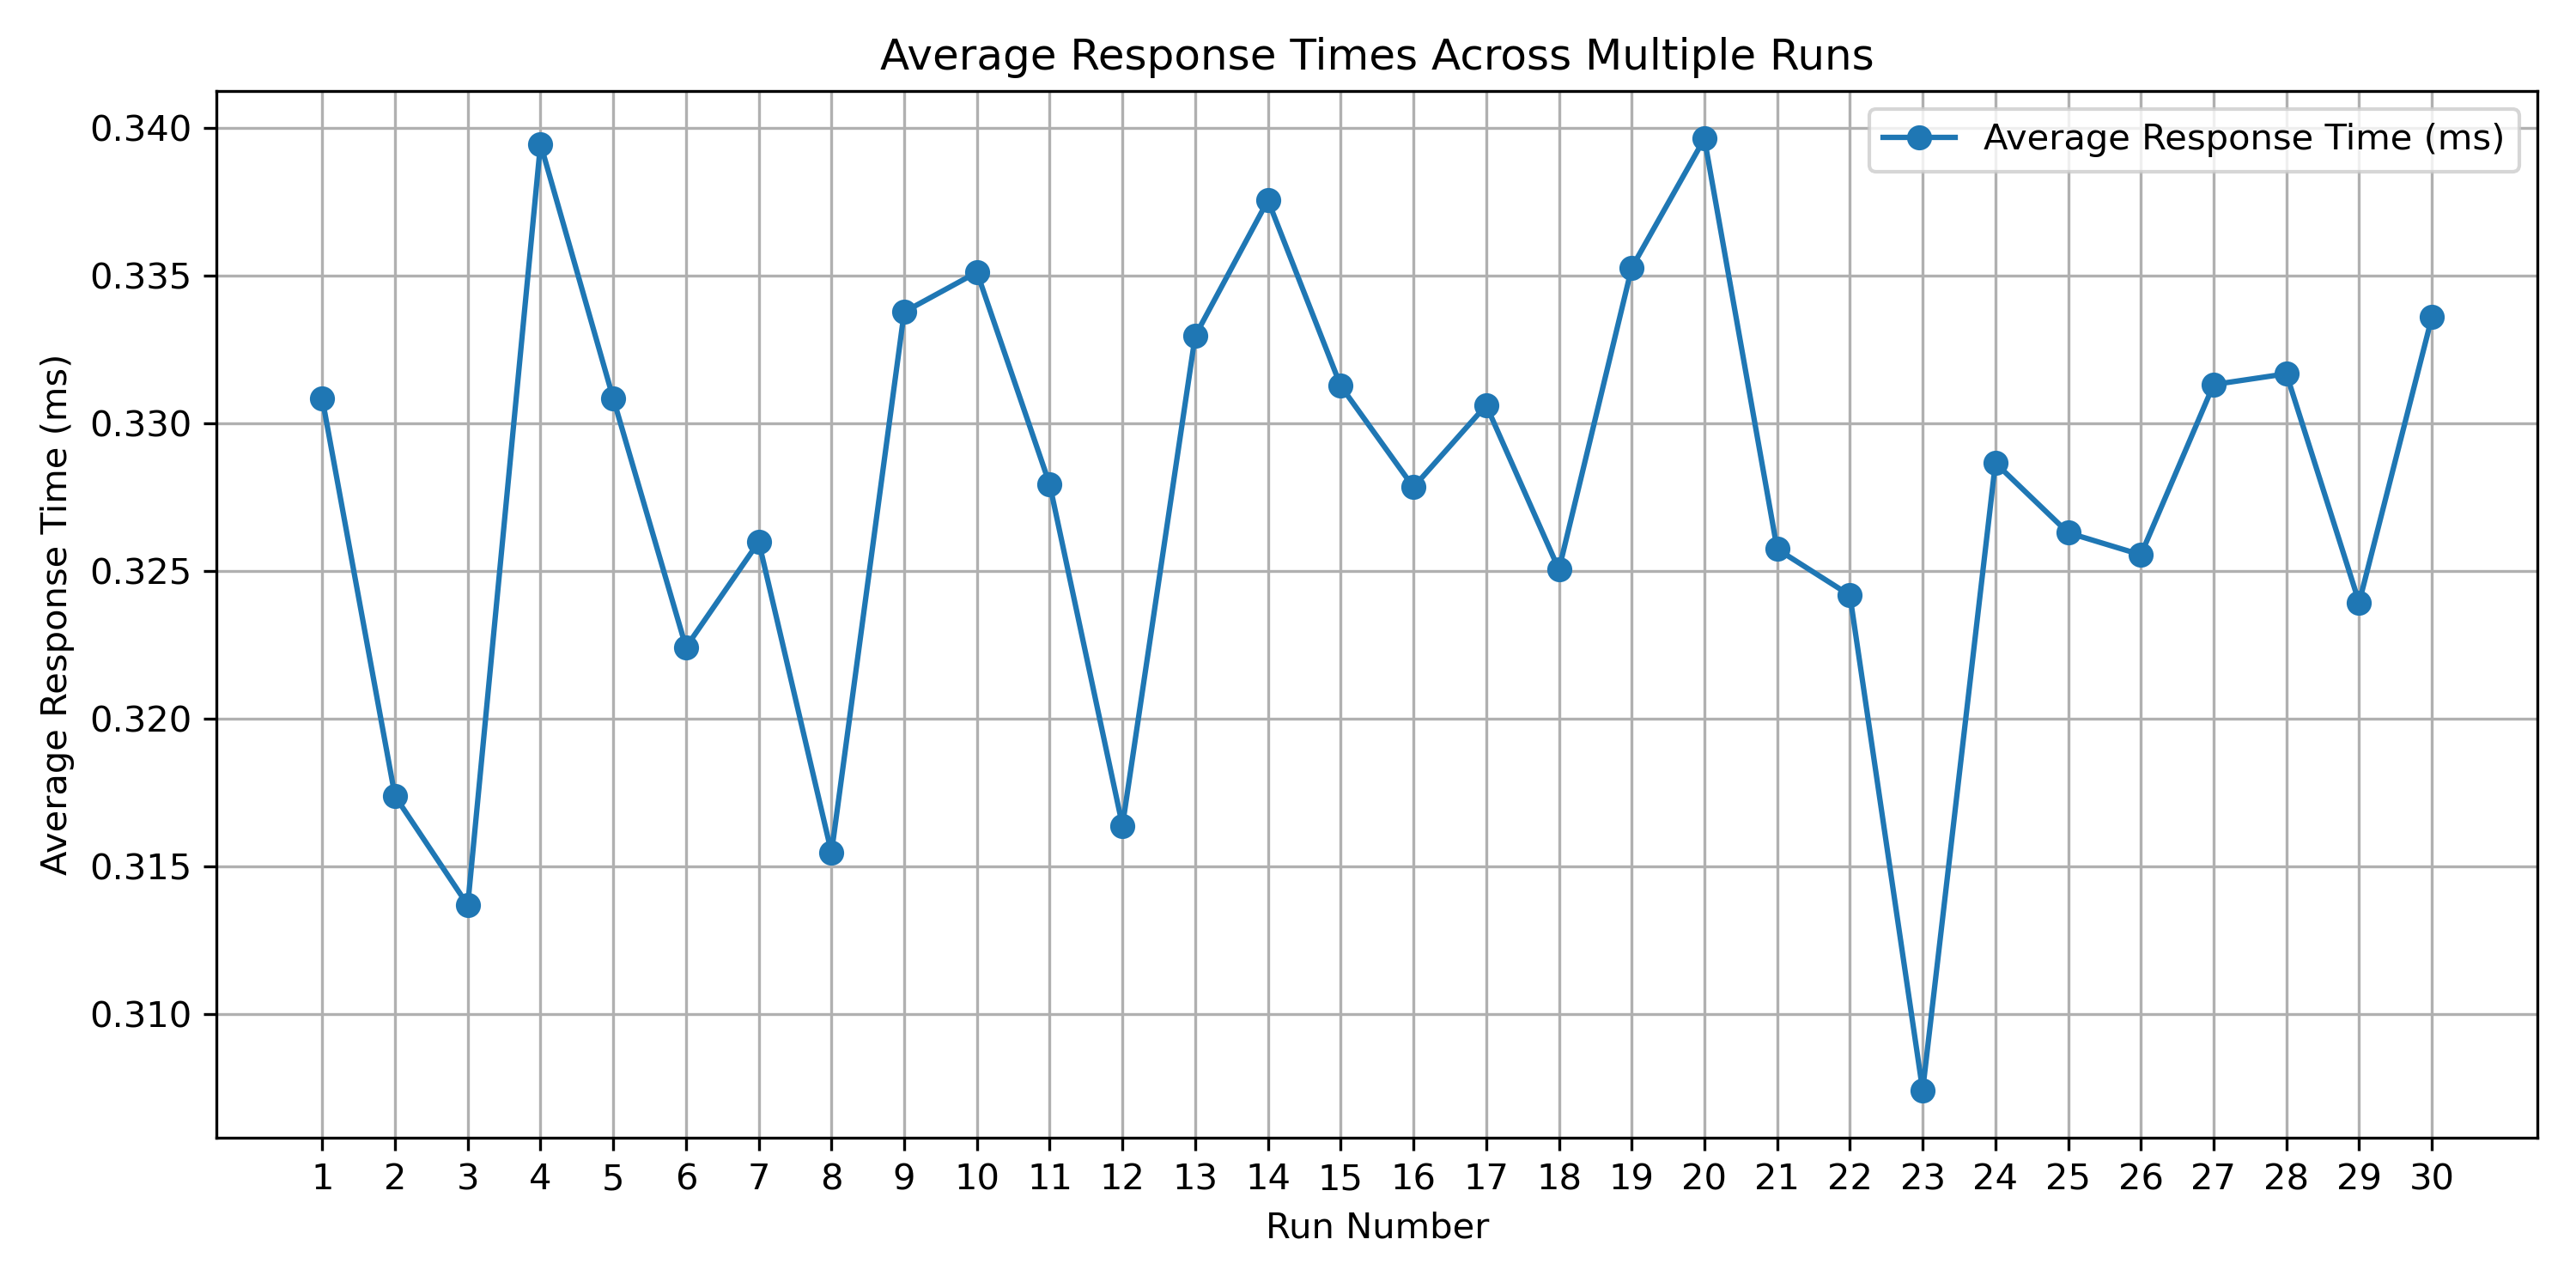

The table this chart was drawn from, first rows:
Replica, Request 1, Request 2, Request 3, Request 4, Request 5, Request 6, Request 7, Request 8, Request 9, Request 10, Request 11, Request 12, Request 13, Request 14, Request 15, Request 16, Request 17, Request 18, Request 19, Request 20, Request 21, Request 22, Request 23
1, 0.5915, 0.3822, 0.339, 0.2925, 0.3982, 0.3376, 0.2859, 0.3924, 0.2866, 0.4275, 0.3555, 0.2997, 0.3431, 0.3066, 0.2849, 0.3099, 0.3016, 0.4437, 0.3684, 0.3181, 0.329, 0.2947, 0.3536
2, 0.2768, 0.3262, 0.3488, 0.3839, 0.3407, 0.3376, 0.2835, 0.2992, 0.3302, 0.3517, 0.3114, 0.2868, 0.3586, 0.2885, 0.2801, 0.3073, 0.2797, 0.298, 0.2732, 0.2804, 0.3495, 0.3126, 0.2811
3, 0.2863, 0.3412, 0.4988, 0.2921, 0.3505, 0.242, 0.3498, 0.3288, 0.3388, 0.3531, 0.2918, 0.2894, 0.3312, 0.3068, 0.3307, 0.2794, 0.2713, 0.2882, 0.3457, 0.2892, 0.2861, 0.3457, 0.313
4, 0.3488, 0.2613, 0.3307, 0.4284, 0.2673, 0.282, 0.3095, 0.2878, 0.4554, 0.4416, 0.3755, 0.329, 0.3157, 0.2778, 0.3119, 0.474, 0.391, 0.385, 0.2933, 0.3958, 0.294, 0.3304, 0.3314
5, 0.313, 0.4659, 0.365, 0.2892, 0.2918, 0.3164, 0.3479, 0.3386, 0.3116, 0.3242, 0.2763, 0.4337, 0.2666, 0.3438, 0.2947, 0.2782, 0.2716, 0.2987, 0.3786, 0.335, 0.3204, 0.4125, 0.2851
6, 0.2825, 0.2952, 0.3204, 0.2928, 0.3648, 0.3023, 0.2766, 0.3679, 0.2999, 0.2806, 0.3316, 0.3412, 0.4609, 0.2756, 0.2878, 0.3772, 0.3161, 0.3705, 0.3016, 0.3219, 0.2782, 0.2701, 0.3307
7, 0.365, 0.3374, 0.339, 0.2842, 0.2787, 0.3669, 0.3605, 0.2971, 0.2728, 0.2873, 0.4032, 0.3054, 0.3052, 0.3743, 0.2997, 0.3192, 0.4277, 0.3233, 0.2666, 0.2873, 0.2811, 0.3285, 0.3409
8, 0.3357, 0.2971, 0.2794, 0.2818, 0.2739, 0.3245, 0.4182, 0.2978, 0.2992, 0.334, 0.3266, 0.2885, 0.3295, 0.3095, 0.2873, 0.3703, 0.3269, 0.3035, 0.3867, 0.2503, 0.2813, 0.2661, 0.3257
9, 0.376, 0.3831, 0.3448, 0.3169, 0.2904, 0.2687, 0.3171, 0.293, 0.3393, 0.3223, 0.488, 0.3729, 0.3555, 0.298, 0.2863, 0.3541, 0.2747, 0.3326, 0.2904, 0.3192, 0.2987, 0.2818, 0.3028
10, 0.2925, 0.2816, 0.2985, 0.2911, 0.3333, 0.3858, 0.3424, 0.3002, 0.3006, 0.294, 0.3264, 0.2806, 0.4482, 0.3109, 0.4256, 0.304, 0.3185, 0.3338, 0.3138, 0.3209, 0.4716, 0.5128, 0.303
11, 0.2961, 0.3083, 0.2887, 0.2897, 0.3705, 0.3574, 0.3817, 0.3884, 0.2751, 0.4771, 0.3531, 0.3254, 0.2825, 0.3097, 0.3397, 0.2806, 0.3285, 0.303, 0.3443, 0.2885, 0.2935, 0.2711, 0.4566
12, 0.299, 0.2861, 0.3805, 0.3169, 0.4146, 0.3021, 0.3114, 0.2937, 0.2751, 0.407, 0.2961, 0.2689, 0.3183, 0.2882, 0.3207, 0.2987, 0.2935, 0.2904, 0.2847, 0.3884, 0.3474, 0.3262, 0.3631
13, 0.3188, 0.3054, 0.2675, 0.386, 0.2687, 0.2608, 0.2761, 0.35, 0.3068, 0.402, 0.267, 0.3204, 0.2868, 0.3901, 0.3211, 0.4435, 0.3521, 0.2754, 0.3843, 0.3064, 0.3943, 0.4337, 0.2875
14, 0.3459, 0.2835, 0.2849, 0.4127, 0.3266, 0.3054, 0.2832, 0.2923, 0.289, 0.3114, 0.3419, 0.4375, 0.2894, 0.2806, 0.3462, 0.2997, 0.308, 0.283, 0.3023, 0.4058, 0.5753, 0.304, 0.2904
15, 0.262, 0.2897, 0.2725, 0.325, 0.3171, 0.2866, 0.3614, 0.3211, 0.3364, 0.3359, 0.3285, 0.3636, 0.2587, 0.3605, 0.3784, 0.2794, 0.2854, 0.3152, 0.37, 0.2856, 0.3059, 0.4349, 0.3028
16, 0.3114, 0.3216, 0.3002, 0.3047, 0.3345, 0.3221, 0.2725, 0.3812, 0.2828, 0.3078, 0.3383, 0.2701, 0.3536, 0.3192, 0.3004, 0.4249, 0.3016, 0.3014, 0.3092, 0.2799, 0.278, 0.3593, 0.4299
17, 0.32, 0.3483, 0.3185, 0.4795, 0.3371, 0.3424, 0.2687, 0.3245, 0.4263, 0.2842, 0.3738, 0.2863, 0.4103, 0.3915, 0.3297, 0.349, 0.3438, 0.2868, 0.2913, 0.2711, 0.3567, 0.3483, 0.3936
18, 0.3085, 0.2747, 0.3066, 0.2828, 0.3572, 0.2825, 0.3502, 0.3266, 0.2837, 0.3154, 0.3979, 0.3409, 0.2985, 0.2868, 0.417, 0.3278, 0.3991, 0.3345, 0.2873, 0.3998, 0.3314, 0.3223, 0.2997
19, 0.3066, 0.2913, 0.4125, 0.319, 0.294, 0.2677, 0.3357, 0.2792, 0.2658, 0.2878, 0.3023, 0.2995, 0.2949, 0.3092, 0.3972, 0.2871, 0.2997, 0.4039, 0.3245, 0.308, 0.7465, 0.3488, 0.3538
20, 0.3023, 0.2782, 0.433, 0.3817, 0.2875, 0.2632, 0.4354, 0.2966, 0.4575, 0.3104, 0.3362, 0.2813, 0.2825, 0.3619, 0.4263, 0.2749, 0.3581, 0.3099, 0.2673, 0.2949, 0.3011, 0.3235, 0.3164
21, 0.2906, 0.282, 0.3507, 0.2897, 0.5424, 0.2656, 0.282, 0.3376, 0.4036, 0.4914, 0.3223, 0.2737, 0.2782, 0.5705, 0.3068, 0.2563, 0.3345, 0.3519, 0.2916, 0.2789, 0.298, 0.282, 0.3691
22, 0.2627, 0.282, 0.3004, 0.3059, 0.2942, 0.2553, 0.2518, 0.294, 0.2985, 0.2899, 0.3054, 0.272, 0.2737, 0.4404, 0.2985, 0.2997, 0.3185, 0.3903, 0.375, 0.3049, 0.2997, 0.3245, 0.3049
23, 0.303, 0.2882, 0.3188, 0.3164, 0.3068, 0.3533, 0.2494, 0.2632, 0.3035, 0.2947, 0.2861, 0.3574, 0.3395, 0.2875, 0.3603, 0.3076, 0.267, 0.313, 0.3166, 0.3223, 0.2897, 0.3176, 0.2613
24, 0.2928, 0.325, 0.3302, 0.2959, 0.3133, 0.2742, 0.3059, 0.3998, 0.3293, 0.7417, 0.2739, 0.3631, 0.3378, 0.35, 0.2828, 0.303, 0.2868, 0.2704, 0.278, 0.3331, 0.2706, 0.3686, 0.3505
25, 0.2987, 0.3173, 0.3164, 0.2828, 0.2825, 0.2902, 0.3023, 0.2754, 0.3214, 0.3009, 0.3111, 0.2952, 0.3433, 0.3533, 0.2909, 0.5209, 0.3686, 0.3111, 0.3078, 0.2854, 0.3934, 0.3066, 0.2995
26, 0.3271, 0.2778, 0.2863, 0.3273, 0.3049, 0.3052, 0.277, 0.2792, 0.3042, 0.3059, 0.3054, 0.3357, 0.3235, 0.2809, 0.2809, 0.2894, 0.38, 0.3726, 0.272, 0.3278, 0.3572, 0.2823, 0.2952
27, 0.3591, 0.6268, 0.3767, 0.3173, 0.3924, 0.3014, 0.4399, 0.3181, 0.3126, 0.329, 0.2713, 0.2906, 0.2725, 0.3388, 0.3326, 0.3266, 0.4992, 0.3006, 0.3517, 0.3021, 0.2804, 0.2921, 0.2825
28, 0.313, 0.2959, 0.3881, 0.4134, 0.371, 0.4318, 0.2735, 0.2723, 0.288, 0.2906, 0.3145, 0.3572, 0.4041, 0.2911, 0.289, 0.2937, 0.3121, 0.3042, 0.3705, 0.3958, 0.4621, 0.2904, 0.2794
29, 0.2918, 0.3562, 0.3119, 0.3026, 0.2909, 0.3066, 0.2818, 0.3507, 0.2837, 0.2797, 0.2825, 0.4525, 0.3264, 0.5028, 0.3147, 0.3424, 0.3407, 0.3853, 0.2699, 0.4742, 0.2987, 0.3181, 0.2885
30, 0.3774, 0.2933, 0.2861, 0.3278, 0.2692, 0.2823, 0.2754, 0.2861, 0.3405, 0.2868, 0.4523, 0.3829, 0.3211, 0.3905, 0.309, 0.3009, 0.3233, 0.4289, 0.293, 0.282, 0.3529, 0.278, 0.4661
